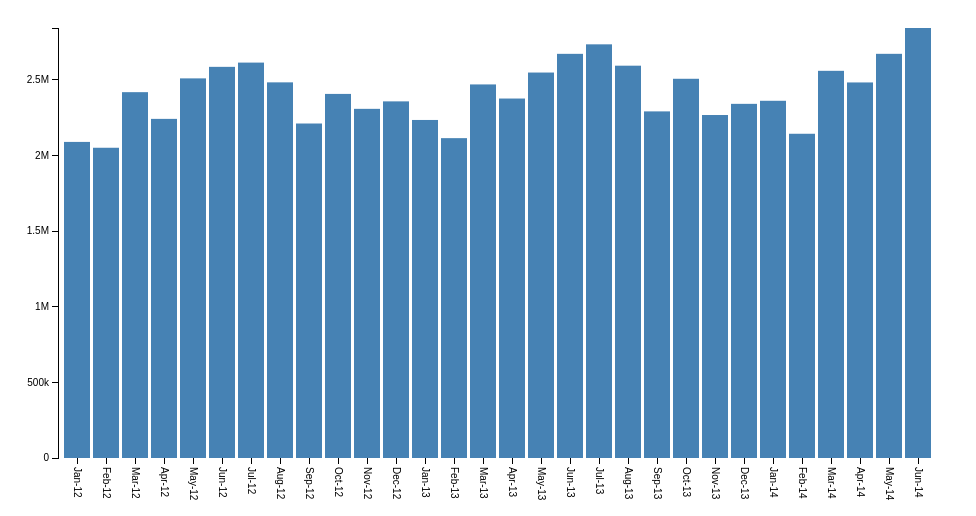
D3 v3 page, settled after 360 driven frames (6 s of simulated time); the page loaded 1 data file(s).



var margin = {top: 20, right: 30, bottom: 50, left: 50},
    width = 960 - margin.left - margin.right,
    height = 500 - margin.top - margin.bottom;

var x = d3.scale.ordinal()
    .rangeRoundBands([0, width], .1);

var y = d3.scale.linear()
    .range([height, 0]);

var xAxis = d3.svg.axis()
    .scale(x)
    .orient("bottom");

var yAxis = d3.svg.axis()
    .scale(y)
    .orient("left")
    .tickFormat(d3.format("s")) //Shows the ticks in Ks and Ms
    .ticks(5);

var chart = d3.select(".chart")
    .attr("width", width + margin.left + margin.right)
    .attr("height", height + margin.top + margin.bottom)
  .append("g")
    .attr("transform", "translate(" + margin.left + "," + margin.top + ")");

//tooltip
var tooltip = d3.select("body").append("div")   
  .attr("class", "tooltip")               
  .style("opacity", 0);

var myChart = d3.csv("data.csv", type, function(error, data) {
  x.domain(data.map(function(d) { return d.name; }));
  y.domain([0, d3.max(data, function(d) { return d.value; })]);

  chart.append("g")
      .attr("class", "x axis")
      .attr("transform", "translate(0," + height + ")")
      .call(xAxis)
      .selectAll("text")
        .attr("y", 0)
        .attr("x", 9)
        .attr("dy", ".35em")
        .attr("transform", "rotate(90)")
        .style("text-anchor", "start");

  chart.append("g")
      .attr("class", "y axis")
      .call(yAxis);

  //intro animation
  chart.selectAll(".bar")
      .data(data)
    .enter().append("rect")
      .attr("class", "bar")
      .attr("x", function(d) { return x(d.name); })
      .attr("height", 0)
      .attr("y", height)
      .attr("width", x.rangeBand())
      .transition()
        .attr("height", function(d) { return height - y(d.value); })
        .attr("y", function(d) { return y(d.value); })
        .delay(function(d,i){
          return  i*20;
          })
        .duration(1000)
        .ease('elastic');
    
  chart.selectAll(".bar")
    .on("mouseover", function(d) {      
            tooltip.transition()        
                .duration(500)      
                .style("opacity", .9);      
            tooltip.html("<strong>Total Passengers: " + d.value + "</strong>")  
                .style("left", (d3.event.pageX) + "px")     
                .style("top", (d3.event.pageY - 28) + "px");    
        })                  
        .on("mouseout", function(d) {       
            tooltip.transition()        
                .duration(500)      
                .style("opacity", 0);   
        });
      
});

function type(d) {
  d.value = +d.value; // coerce to number
  return d;
}



### data: data.csv
name, value
Jan-12, 2090516
Feb-12, 2051853
Mar-12, 2419541
Apr-12, 2242892
May-12, 2510709
Jun-12, 2586960
Jul-12, 2615101
Aug-12, 2484430
Sep-12, 2212211
Oct-12, 2407979
Nov-12, 2309224
Dec-12, 2358660
Jan-13, 2235692
Feb-13, 2115408
Mar-13, 2470720
Apr-13, 2377436
May-13, 2549306
Jun-13, 2673025
Jul-13, 2735860
Aug-13, 2594654
Sep-13, 2292421
Oct-13, 2508053
Nov-13, 2268424
Dec-13, 2342264
Jan-14, 2362534
Feb-14, 2144407
Mar-14, 2560666
Apr-14, 2483828
May-14, 2673090
Jun-14, 2843914